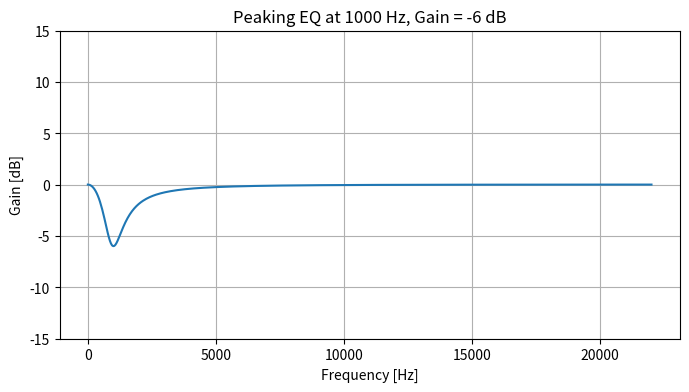

The matplotlib source for this figure:
import numpy as np
import matplotlib.pyplot as plt
from scipy.signal import freqz, lfilter

def peaking_eq(f0, gain_db, Q, fs):
    """
    Design a peaking EQ filter.
    
    Parameters:
        f0 : float      # center frequency in Hz
        gain_db : float # gain in dB (+boost, -cut)
        Q : float       # quality factor
        fs : float      # sampling rate in Hz
        
    Returns:
        b, a : filter coefficients
    """
    A = 10**(gain_db / 40)  # amplitude
    omega = 2 * np.pi * f0 / fs
    alpha = np.sin(omega) / (2 * Q)

    b0 = 1 + alpha * A
    b1 = -2 * np.cos(omega)
    b2 = 1 - alpha * A
    a0 = 1 + alpha / A
    a1 = -2 * np.cos(omega)
    a2 = 1 - alpha / A

    b = np.array([b0, b1, b2]) / a0
    a = np.array([a0, a1, a2]) / a0
    return b, a

def plot_filter_response(b, a, fs, title="Filter Response"):
    w, h = freqz(b, a, fs=fs)
    plt.figure(figsize=(8, 4))
    plt.plot(w, 20 * np.log10(abs(h)))
    plt.title(title)
    plt.xlabel('Frequency [Hz]')
    plt.ylabel('Gain [dB]')
    plt.grid()
    plt.ylim(-15, 15)
    # plt.show()
def descobreQ(f):
    bandas = [
    20, 32, 64,
    125, 250, 500,
    1e3, 2e3, 4e3,
    8e3, 16e3, 20e3
]
    if f<=bandas[0]:
        q=0.1
    elif f<=bandas[1]:
        q=0.5
    elif f<=bandas[2]:
        q=0.85
    elif f<=bandas[3]:
        q=2.5
    elif f<=bandas[4]:
        q=3.75
    elif f<=bandas[5]:
        q=6.5
    elif f<=bandas[6]:
        q=14
    elif f<=bandas[7]:
        q=18
    elif f<=bandas[8]:
        q=55
    elif f<=bandas[9]:
        q=55
    elif f<=bandas[10]:
        q=40
    elif f<=bandas[11]:
        q=10
    return q
def trata_audio(audio,b, a):
    tone = []
    for t1 in range(len(audio)):
        t2=float(audio[t1])
        if t2 == 0:
            t2=float(0.0001)
        tone.append(t2)
    y=[tone[0],tone[1]]
    print(y)
    print(audio[0],audio[1])
    # k=2
    # while k<len(tone):
    #     lista=[y[k-1],y[k-2],tone[k],tone[k-1],tone[k-2]]
    #     yk= b[0]*y[k-1] + b[1]*y[k-2] + b[2] + a[0]*tone[k] + a[1]*tone[k-1] +a[2]*tone[k-2]
    #     # print(tone[k])
    #     if float(0) in lista:
    #         yk=tone[k]
    #     y.append(yk)
    #     k+=1
    # ynp = np.array(y)
    ynp = lfilter(b,a,tone)
    return ynp
if __name__ == "__main__":
    # Parameters
    fs = 44100         # Sampling rate (Hz)
    f0 = 1000          # Center frequency (Hz)
    gain_db = -6        # Gain in dB
    Q = 1.0            # Quality factor

    # Design and plot
    b, a = peaking_eq(f0, gain_db, Q, fs)
    plot_filter_response(b, a, fs, f"Peaking EQ at {f0} Hz, Gain = {gain_db} dB")
